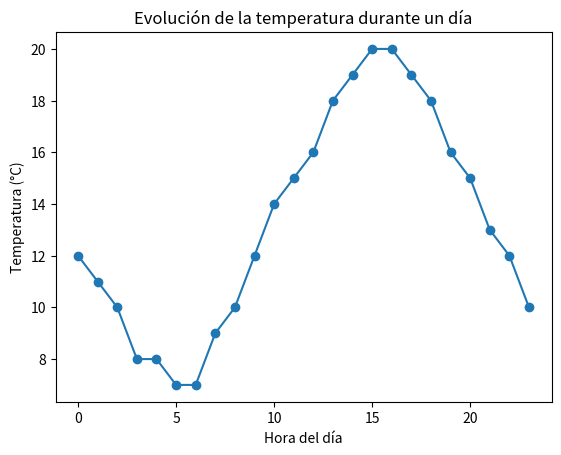

Write the Python code that produced this figure.
import matplotlib.pyplot as plt
import random
plt.plot([00, 1, 2, 3, 4, 5, 6, 7, 8, 9, 10, 11, 12, 13, 14, 15, 16, 17, 18, 19, 20, 21, 22, 23],[12, 11, 10, 8, 8, 7, 7, 9, 10, 12, 14, 15, 16, 18, 19, 20, 20, 19, 18, 16, 15, 13, 12, 10], marker='o')
plt.title('Evolución de la temperatura durante un día')
plt.xlabel('Hora del día')
plt.ylabel('Temperatura (°C)')
plt.show()


